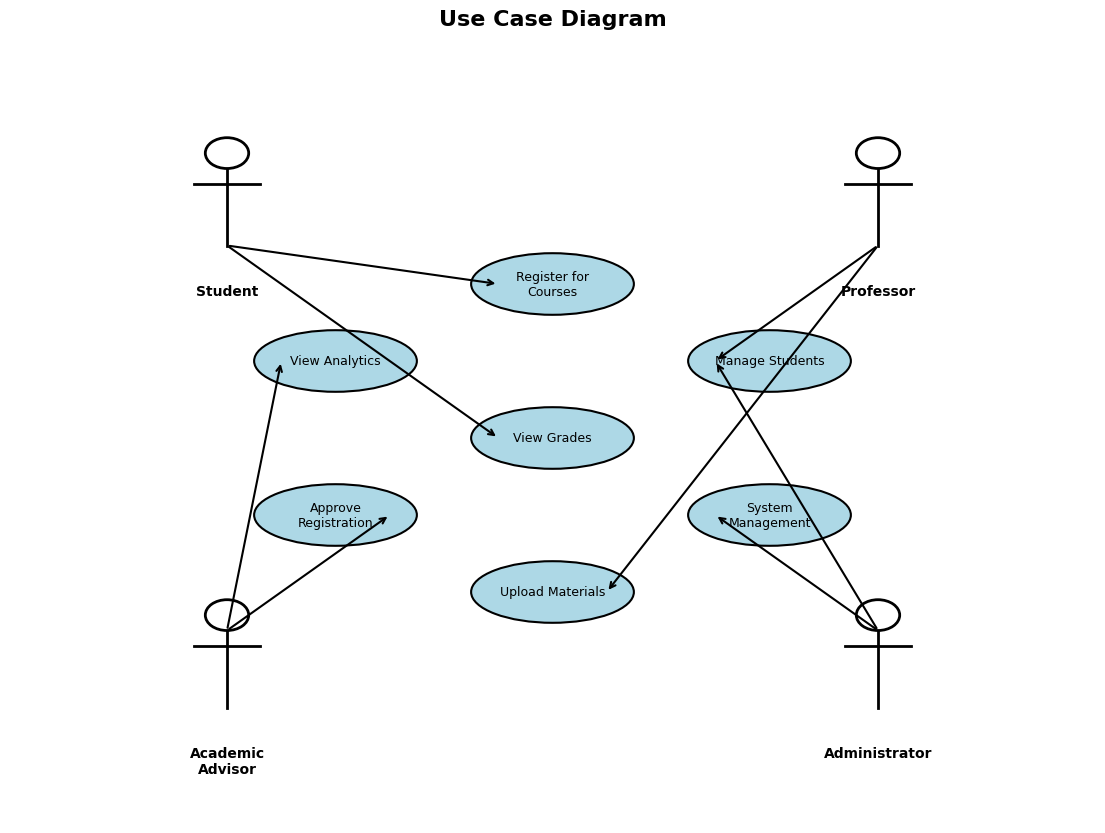
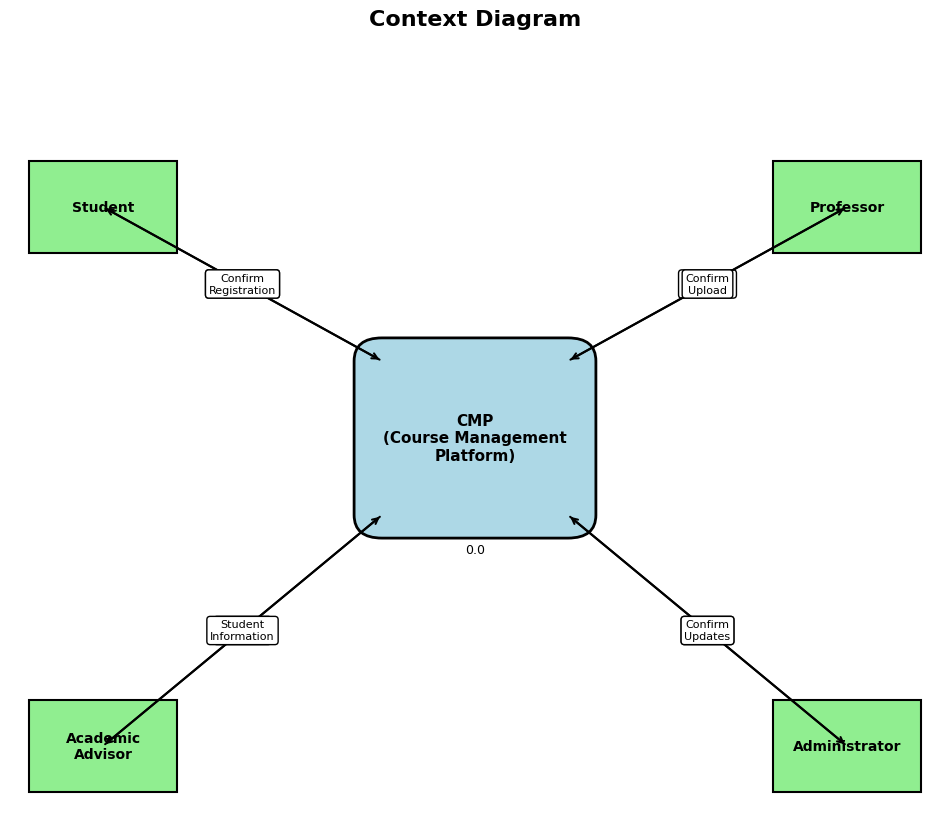
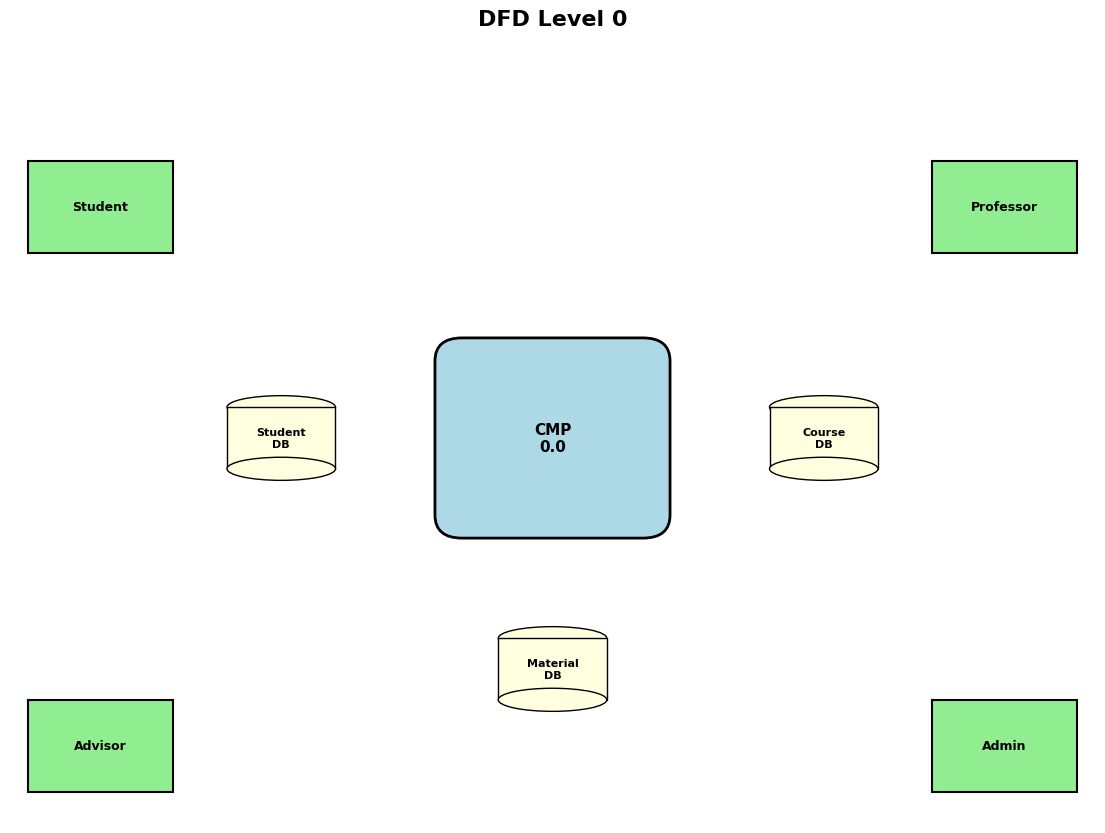

The script that saved these images, in order:
"""
Simple diagram generator using matplotlib (no Graphviz required)
مولد مخططات بسيط باستخدام matplotlib (لا يحتاج Graphviz)
"""

import os
import matplotlib.pyplot as plt
import matplotlib.patches as mpatches
from matplotlib.patches import FancyBboxPatch, FancyArrowPatch, Circle, Rectangle, FancyArrow
import matplotlib.patches as patches

# Create output directory
os.makedirs('diagrams_output', exist_ok=True)

# Set style
plt.style.use('default')
plt.rcParams['figure.dpi'] = 300
plt.rcParams['savefig.dpi'] = 300
plt.rcParams['font.size'] = 10

def save_figure(filename, fig):
    """Save figure as PNG"""
    filepath = os.path.join('diagrams_output', filename + '.png')
    fig.savefig(filepath, format='png', bbox_inches='tight', dpi=300)
    plt.close(fig)
    print(f"OK Generated: {filename}.png")
    return filepath

def create_use_case_diagram():
    """Create Use Case Diagram"""
    fig, ax = plt.subplots(figsize=(14, 10))
    ax.set_xlim(0, 10)
    ax.set_ylim(0, 10)
    ax.axis('off')
    
    # Actors (stick figures)
    actors = [
        (2, 8, 'Student'),
        (8, 8, 'Professor'),
        (2, 2, 'Academic\nAdvisor'),
        (8, 2, 'Administrator')
    ]
    
    for x, y, label in actors:
        # Draw stick figure
        ax.plot([x, x], [y-0.5, y+0.5], 'k-', linewidth=2)  # Body
        ax.plot([x-0.3, x+0.3], [y+0.3, y+0.3], 'k-', linewidth=2)  # Arms
        ax.add_patch(Circle((x, y+0.7), 0.2, fill=False, linewidth=2))  # Head
        ax.text(x, y-1, label, ha='center', va='top', fontsize=10, weight='bold')
    
    # Use cases (ellipses)
    use_cases = [
        (5, 7, 'Register for\nCourses'),
        (5, 5, 'View Grades'),
        (5, 3, 'Upload Materials'),
        (7, 6, 'Manage Students'),
        (3, 6, 'View Analytics'),
        (3, 4, 'Approve\nRegistration'),
        (7, 4, 'System\nManagement')
    ]
    
    for x, y, label in use_cases:
        ellipse = mpatches.Ellipse((x, y), 1.5, 0.8, fill=True, 
                                   facecolor='lightblue', edgecolor='black', linewidth=1.5)
        ax.add_patch(ellipse)
        ax.text(x, y, label, ha='center', va='center', fontsize=9)
    
    # Draw connections
    connections = [
        ((2, 7.5), (4.5, 7)),  # Student to Register
        ((2, 7.5), (4.5, 5)),  # Student to View Grades
        ((8, 7.5), (5.5, 3)),  # Professor to Upload
        ((8, 7.5), (6.5, 6)),  # Professor to Analytics
        ((2, 2.5), (3.5, 4)),  # Advisor to Approve
        ((2, 2.5), (2.5, 6)),  # Advisor to Analytics
        ((8, 2.5), (6.5, 4)),  # Admin to System Management
        ((8, 2.5), (6.5, 6)),  # Admin to Manage Students
    ]
    
    for (x1, y1), (x2, y2) in connections:
        ax.annotate('', xy=(x2, y2), xytext=(x1, y1),
                   arrowprops=dict(arrowstyle='->', lw=1.5, color='black'))
    
    ax.set_title('Use Case Diagram', fontsize=16, weight='bold', pad=20)
    save_figure('3.3.1_use_case_diagram', fig)

def create_context_diagram():
    """Create Context Diagram"""
    fig, ax = plt.subplots(figsize=(12, 10))
    ax.set_xlim(0, 10)
    ax.set_ylim(0, 10)
    ax.axis('off')
    
    # Central system
    center_box = FancyBboxPatch((4, 4), 2, 2, boxstyle="round,pad=0.3",
                               facecolor='lightblue', edgecolor='black', linewidth=2)
    ax.add_patch(center_box)
    ax.text(5, 5, 'CMP\n(Course Management\nPlatform)', ha='center', va='center',
           fontsize=11, weight='bold')
    ax.text(5, 3.5, '0.0', ha='center', fontsize=9)
    
    # External entities
    entities = [
        (1, 8, 'Student'),
        (9, 8, 'Professor'),
        (1, 1, 'Academic\nAdvisor'),
        (9, 1, 'Administrator')
    ]
    
    for x, y, label in entities:
        box = Rectangle((x-0.8, y-0.6), 1.6, 1.2, facecolor='lightgreen',
                       edgecolor='black', linewidth=1.5)
        ax.add_patch(box)
        ax.text(x, y, label, ha='center', va='center', fontsize=10, weight='bold')
    
    # Data flows
    flows = [
        ((1, 8), (4, 6), 'Request\nRegistration'),
        ((4, 6), (1, 8), 'Confirm\nRegistration'),
        ((9, 8), (6, 6), 'Upload\nMaterials'),
        ((6, 6), (9, 8), 'Confirm\nUpload'),
        ((1, 1), (4, 4), 'Approve\nRequests'),
        ((4, 4), (1, 1), 'Student\nInformation'),
        ((9, 1), (6, 4), 'System\nUpdates'),
        ((6, 4), (9, 1), 'Confirm\nUpdates'),
    ]
    
    for (x1, y1), (x2, y2), label in flows:
        ax.annotate('', xy=(x2, y2), xytext=(x1, y1),
                   arrowprops=dict(arrowstyle='->', lw=1.5, color='black'))
        mid_x, mid_y = (x1 + x2) / 2, (y1 + y2) / 2
        ax.text(mid_x, mid_y, label, ha='center', va='center',
               bbox=dict(boxstyle='round,pad=0.3', facecolor='white', edgecolor='black'),
               fontsize=8)
    
    ax.set_title('Context Diagram', fontsize=16, weight='bold', pad=20)
    save_figure('3.3.3_context_diagram', fig)

def create_dfd_level0():
    """Create DFD Level 0"""
    fig, ax = plt.subplots(figsize=(14, 10))
    ax.set_xlim(0, 12)
    ax.set_ylim(0, 10)
    ax.axis('off')
    
    # Central process
    center = FancyBboxPatch((5, 4), 2, 2, boxstyle="round,pad=0.3",
                           facecolor='lightblue', edgecolor='black', linewidth=2)
    ax.add_patch(center)
    ax.text(6, 5, 'CMP\n0.0', ha='center', va='center', fontsize=11, weight='bold')
    
    # External entities
    entities = [(1, 8, 'Student'), (11, 8, 'Professor'), 
                (1, 1, 'Advisor'), (11, 1, 'Admin')]
    for x, y, label in entities:
        box = Rectangle((x-0.8, y-0.6), 1.6, 1.2, facecolor='lightgreen',
                       edgecolor='black', linewidth=1.5)
        ax.add_patch(box)
        ax.text(x, y, label, ha='center', va='center', fontsize=9, weight='bold')
    
    # Data stores (cylinders)
    stores = [(3, 5, 'Student\nDB'), (9, 5, 'Course\nDB'), (6, 2, 'Material\nDB')]
    for x, y, label in stores:
        # Draw cylinder
        ellipse_top = mpatches.Ellipse((x, y+0.4), 1.2, 0.3, fill=True,
                                      facecolor='lightyellow', edgecolor='black')
        rect = Rectangle((x-0.6, y-0.4), 1.2, 0.8, facecolor='lightyellow',
                        edgecolor='black')
        ellipse_bottom = mpatches.Ellipse((x, y-0.4), 1.2, 0.3, fill=True,
                                         facecolor='lightyellow', edgecolor='black')
        ax.add_patch(ellipse_top)
        ax.add_patch(rect)
        ax.add_patch(ellipse_bottom)
        ax.text(x, y, label, ha='center', va='center', fontsize=8, weight='bold')
    
    ax.set_title('DFD Level 0', fontsize=16, weight='bold', pad=20)
    save_figure('3.3.4.1_dfd_level0', fig)

def main():
    """Generate all diagrams"""
    print("=" * 60)
    print("Generating Diagrams using Matplotlib")
    print("=" * 60)
    print()
    
    try:
        create_use_case_diagram()
        create_context_diagram()
        create_dfd_level0()
        
        print()
        print("=" * 60)
        print("OK All diagrams generated successfully!")
        print(f"Output directory: {os.path.abspath('diagrams_output')}")
        print("=" * 60)
        
    except Exception as e:
        print(f"\nX Error: {e}")
        import traceback
        traceback.print_exc()

if __name__ == "__main__":
    main()
